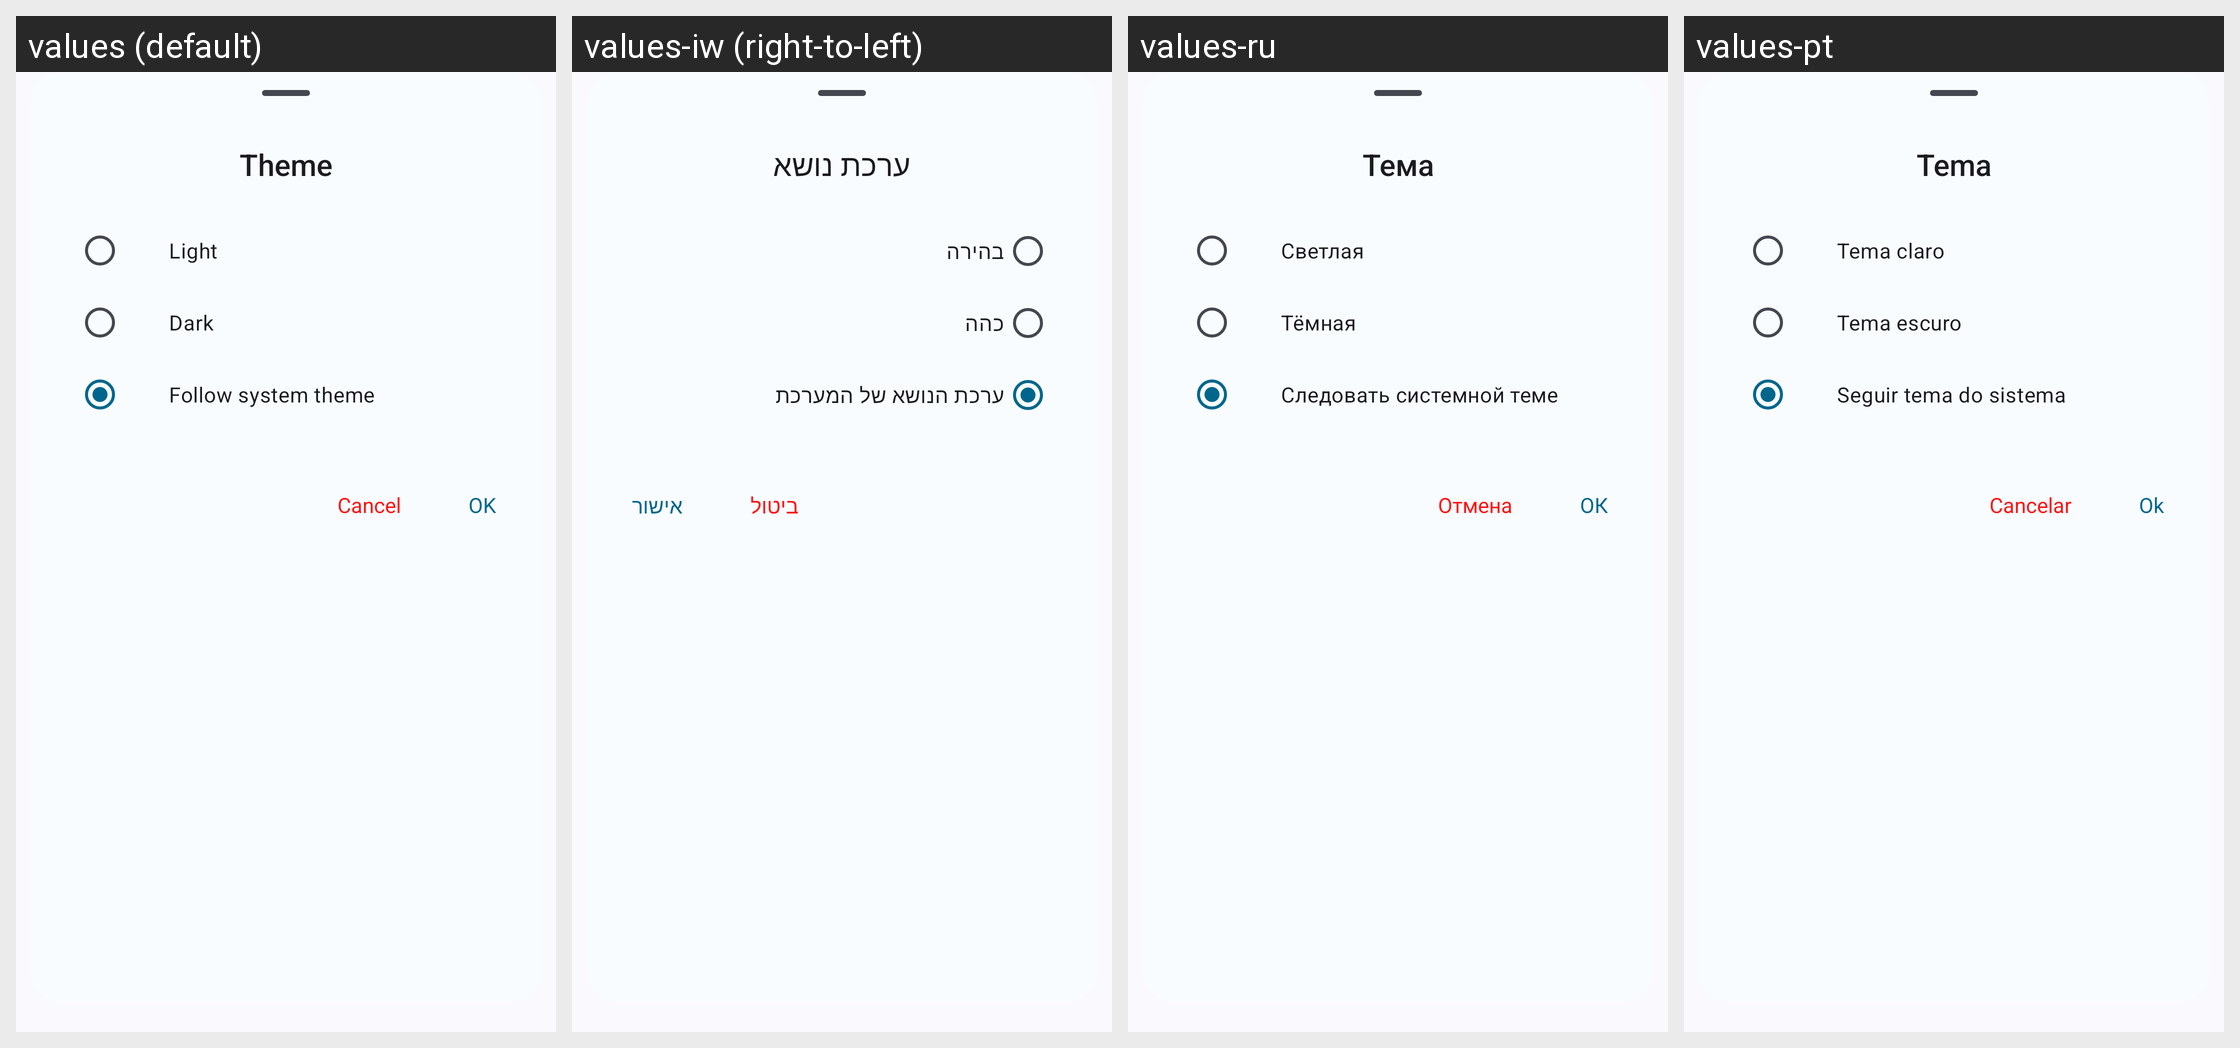

Strings drawn on this Android screen and how each of the app's shown locales translates them:
Android screen res/layout/layout_app_theme.xml rendered under 4 locales, left to right: values (default), values-iw (right-to-left), values-ru, values-pt. Device: Nexus 5 (rendered at 1080×1920; each locale shown at half size, 540×960, under a caption strip naming it); theme Theme.DataMonitor.
Other locales in the repository, not shown: values-ar, values-bho, values-cs, values-de, values-es, values-et, values-fr, values-ga, values-hi, values-hu, values-ia, values-in, values-it, values-ja, values-ko, values-ml, values-mr, values-ms, values-nb-rNO, values-nl, values-ota, values-pl, values-pt-rBR, values-ro, values-ta, values-tr, values-uk, values-uz, values-vi, values-zh-rCN, values-zh-rTW.
Strings drawn on this screen, with the default value and each locale's value (text and hints the layout hard-codes, and strings that could not be matched under every locale, appear in the picture but are not listed):

settings_app_theme
  values: Theme
  values-iw: ערכת נושא
  values-ru: Тема
  values-pt: Tema

theme_light
  values: Light
  values-iw: בהירה
  values-ru: Светлая
  values-pt: Tema claro

theme_dark
  values: Dark
  values-iw: כהה
  values-ru: Тёмная
  values-pt: Tema escuro

theme_system
  values: Follow system theme
  values-iw: ערכת הנושא של המערכת
  values-ru: Следовать системной теме
  values-pt: Seguir tema do sistema

action_cancel
  values: Cancel
  values-iw: ביטול
  values-ru: Отмена
  values-pt: Cancelar

action_ok
  values: OK
  values-iw: אישור
  values-ru: ОК
  values-pt: Ok
